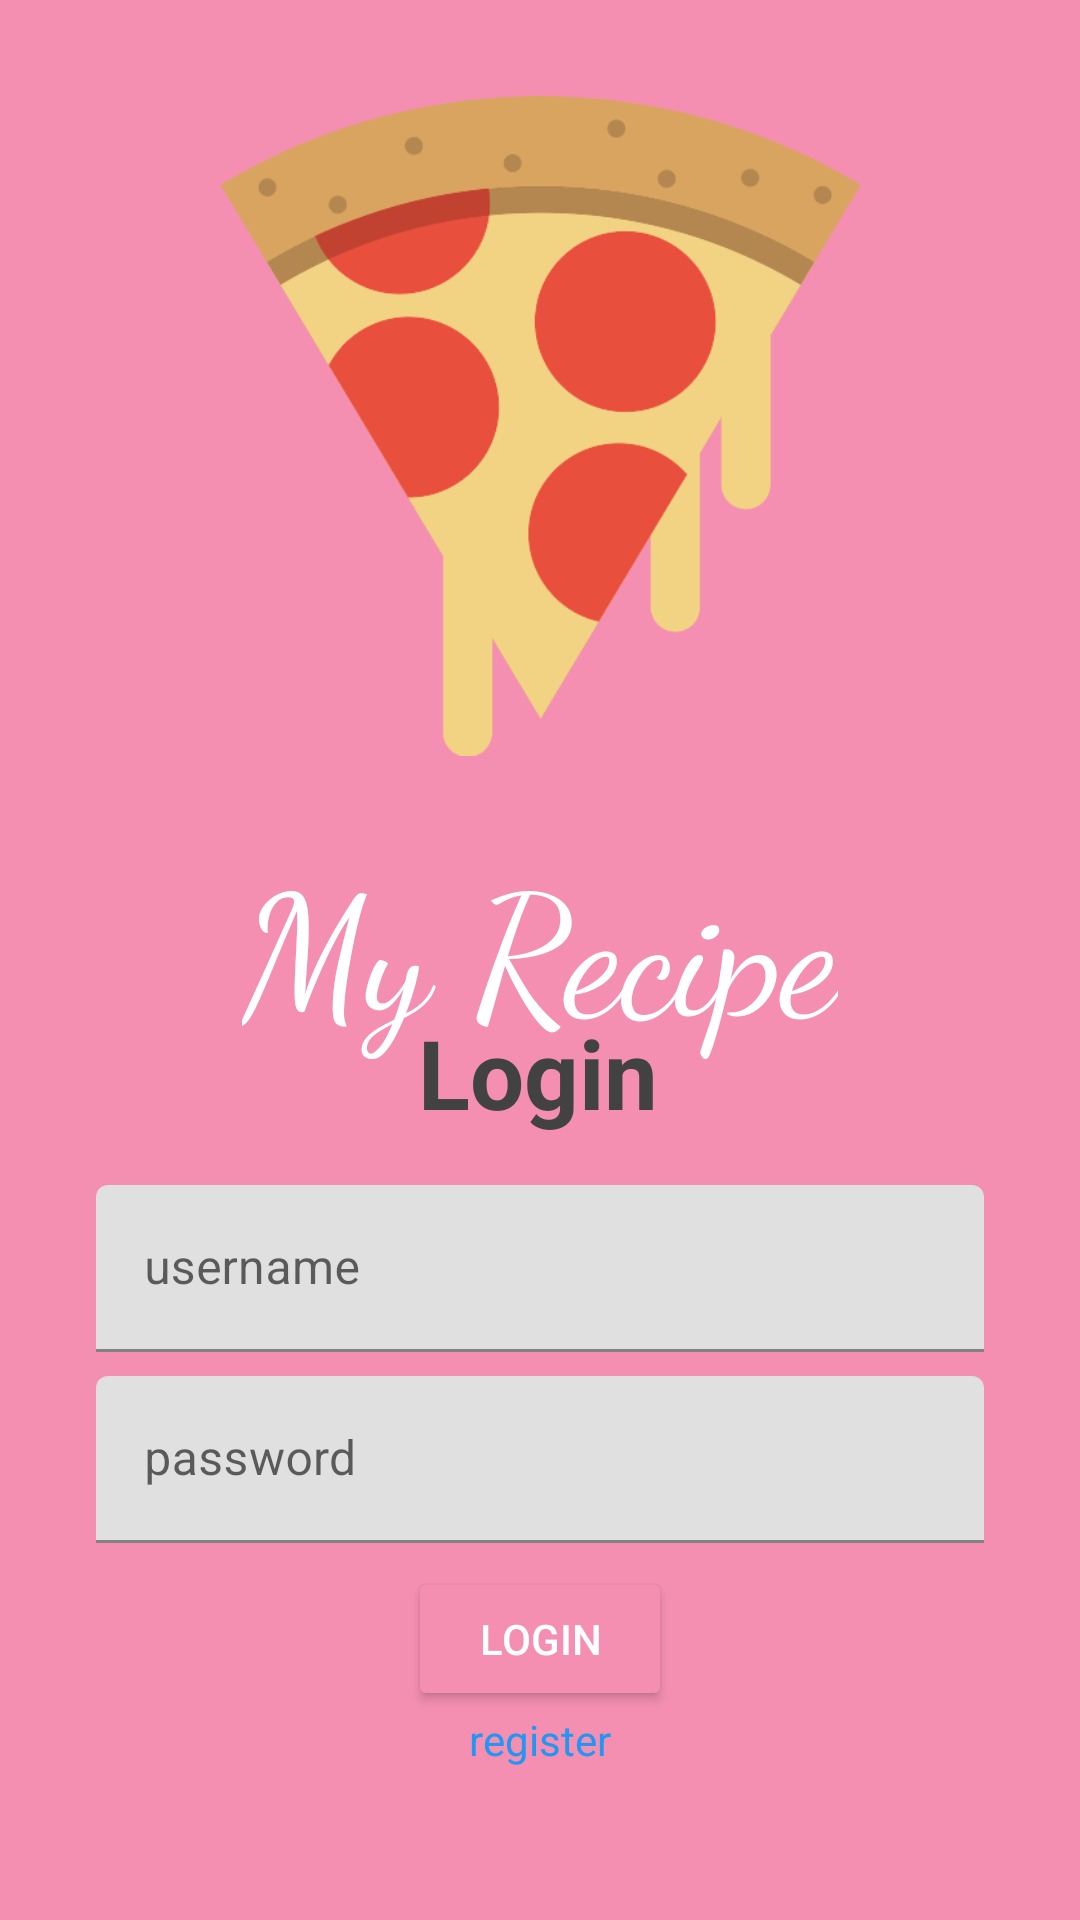

The Android layout XML behind this screen, and the referenced resources:
<!-- AndroidManifest.xml: application theme Theme.MyFoodRecipeApp -->
<!-- res/layout/activity_login.xml -->
<?xml version="1.0" encoding="utf-8"?>
<androidx.constraintlayout.widget.ConstraintLayout xmlns:android="http://schemas.android.com/apk/res/android"
    xmlns:app="http://schemas.android.com/apk/res-auto"
    xmlns:tools="http://schemas.android.com/tools"
    android:layout_width="match_parent"
    android:layout_height="match_parent"
    android:background="@color/tuna_pink"
    tools:context="com.example.myfoodrecipeapp.ui.LoginActivity">

    <ImageView
        android:id="@+id/imageView"
        android:layout_width="220dp"
        android:layout_height="220dp"
        android:layout_marginTop="32dp"
        android:src="@drawable/pizza"
        app:layout_constraintEnd_toEndOf="parent"
        app:layout_constraintHorizontal_bias="0.5"
        app:layout_constraintStart_toStartOf="parent"
        app:layout_constraintTop_toTopOf="parent" />

    <TextView
        android:id="@+id/textView"
        android:layout_width="wrap_content"
        android:layout_height="wrap_content"
        android:layout_marginTop="24dp"
        android:fontFamily="cursive"
        android:text="@string/my_recipe"
        android:textColor="@color/white"
        android:textSize="56sp"
        app:layout_constraintEnd_toEndOf="parent"
        app:layout_constraintStart_toStartOf="parent"
        app:layout_constraintTop_toBottomOf="@+id/imageView" />

    <androidx.constraintlayout.widget.ConstraintLayout
        android:id="@+id/constraintLayout"
        android:layout_width="match_parent"
        android:layout_height="320dp"
        android:background="@drawable/shape"
        android:backgroundTint="@color/light_gray"
        app:layout_constraintBottom_toBottomOf="parent">

        <TextView
            android:id="@+id/textView2"
            android:layout_width="wrap_content"
            android:layout_height="wrap_content"
            android:layout_marginTop="16dp"
            android:text="@string/login"
            android:textColor="@color/cardview_dark_background"
            android:textSize="32sp"
            android:textStyle="bold"
            app:layout_constraintEnd_toEndOf="parent"
            app:layout_constraintHorizontal_bias="0.498"
            app:layout_constraintStart_toStartOf="parent"
            app:layout_constraintTop_toTopOf="@+id/constraintLayout" />

        <com.google.android.material.textfield.TextInputLayout
            android:id="@+id/textInputLayout"
            android:layout_width="match_parent"
            android:layout_height="wrap_content"
            android:layout_marginStart="32dp"
            android:layout_marginTop="16dp"
            android:layout_marginEnd="32dp"
            app:layout_constraintEnd_toEndOf="parent"
            app:layout_constraintHorizontal_bias="0.5"
            app:layout_constraintStart_toStartOf="parent"
            app:layout_constraintTop_toBottomOf="@+id/textView2">

            <EditText
                android:id="@+id/edtUsername"
                android:layout_width="match_parent"
                android:layout_height="wrap_content"
                android:hint="@string/username" />
        </com.google.android.material.textfield.TextInputLayout>


        <com.google.android.material.textfield.TextInputLayout
            android:id="@+id/textInputLayout2"
            android:layout_width="match_parent"
            android:layout_height="wrap_content"
            android:layout_marginStart="32dp"
            android:layout_marginTop="8dp"
            android:layout_marginEnd="32dp"
            app:layout_constraintEnd_toEndOf="parent"
            app:layout_constraintHorizontal_bias="0.5"
            app:layout_constraintStart_toStartOf="parent"
            app:layout_constraintTop_toBottomOf="@+id/textInputLayout">

            <EditText
                android:id="@+id/edtPassword"
                android:layout_width="match_parent"
                android:layout_height="wrap_content"
                android:hint="@string/password"
                android:inputType="textPassword" />
        </com.google.android.material.textfield.TextInputLayout>

        <Button
            android:id="@+id/btn_login"
            android:layout_width="wrap_content"
            android:layout_height="wrap_content"
            android:layout_marginTop="8dp"
            android:backgroundTint="@color/tuna_pink"
            android:text="@string/login"
            android:textColor="@color/white"
            app:layout_constraintEnd_toEndOf="parent"
            app:layout_constraintHorizontal_bias="0.5"
            app:layout_constraintStart_toStartOf="parent"
            app:layout_constraintTop_toBottomOf="@+id/textInputLayout2" />

        <TextView
            android:id="@+id/tv_register"
            android:layout_width="wrap_content"
            android:layout_height="wrap_content"
            android:text="@string/register"
            android:textColor="@color/blue"
            app:layout_constraintEnd_toEndOf="parent"
            app:layout_constraintHorizontal_bias="0.5"
            app:layout_constraintStart_toStartOf="parent"
            app:layout_constraintTop_toBottomOf="@+id/btn_login" />


    </androidx.constraintlayout.widget.ConstraintLayout>


</androidx.constraintlayout.widget.ConstraintLayout>
<!-- resources referenced by this layout -->
<resources>
  <color name="blue">#2196F3</color>
  <color name="light_gray">#DFDFDF</color>
  <color name="tuna_pink">#F48FB1</color>
  <color name="white">#FFFFFFFF</color>
  <!-- drawable pizza: png bitmap (drawable, 23581 bytes) -->
  <string name="login">Login</string>
  <string name="my_recipe">My Recipe</string>
  <string name="password">password</string>
  <string name="register">register</string>
  <string name="username">username</string>
  <style name="Theme.MyFoodRecipeApp" parent="Theme.MaterialComponents.DayNight.DarkActionBar">
          
          <item name="colorPrimary">@color/purple_500</item>
          <item name="colorPrimaryVariant">@color/purple_700</item>
          <item name="colorOnPrimary">@color/white</item>
          
          <item name="colorSecondary">@color/teal_200</item>
          <item name="colorSecondaryVariant">@color/teal_700</item>
          <item name="colorOnSecondary">@color/black</item>
          
          <item name="android:statusBarColor">?attr/colorPrimaryVariant</item>
          
      </style>
  <color name="purple_500">#FF6200EE</color>
  <color name="purple_700">#FF3700B3</color>
  <color name="teal_200">#FF03DAC5</color>
  <color name="teal_700">#FF018786</color>
  <color name="black">#FF000000</color>
</resources>
